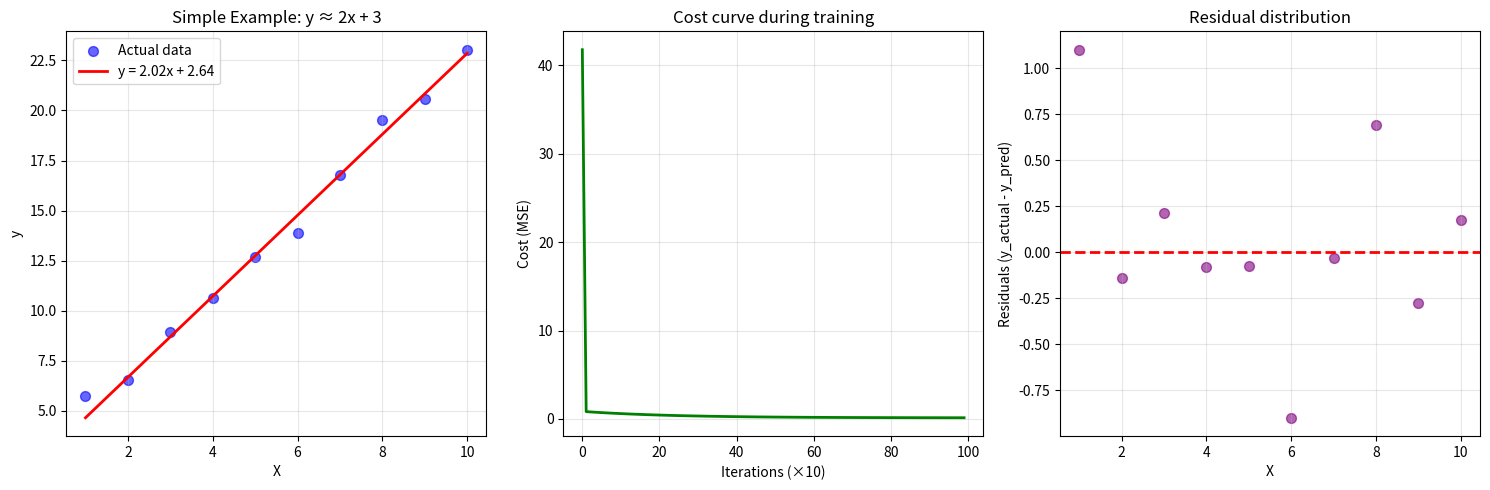
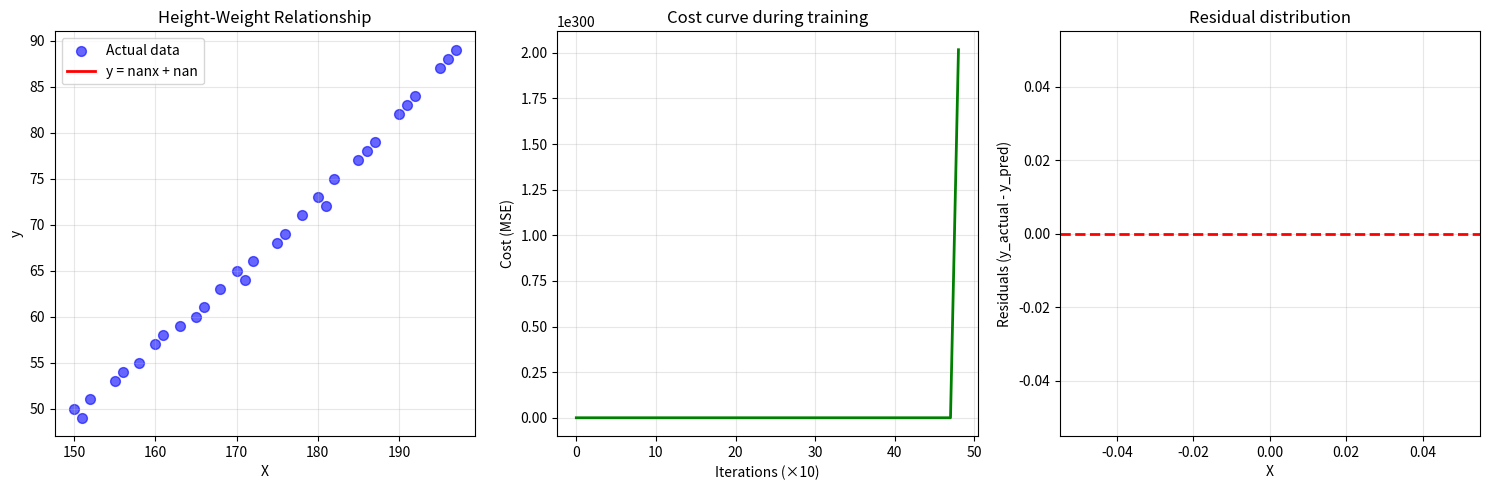
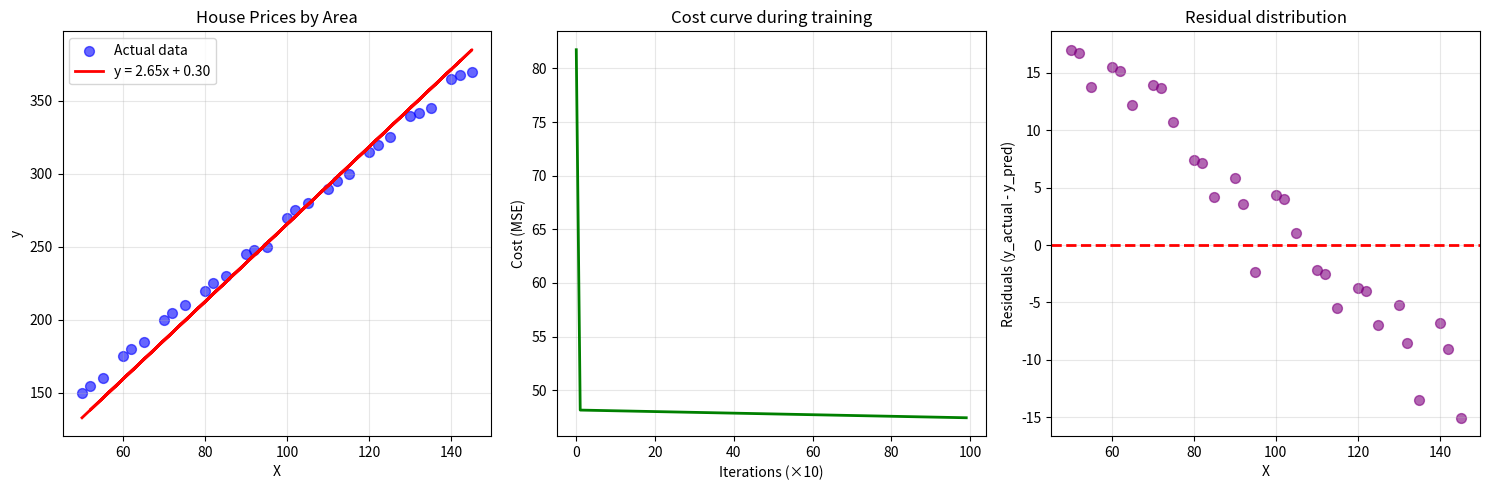

These figures' Python source, in order:
"""
Linear Regression from Scratch - No Sklearn
Using Manual Gradient Descent

Equation: y = mx + b
Where:
- m: slope
- b: intercept
"""

import numpy as np
import matplotlib.pyplot as plt


class LinearRegressionFromScratch:
    """
    Linear Regression algorithm from scratch using Gradient Descent
    """
    
    def __init__(self, learning_rate=0.01, iterations=1000):
        """
        Parameters:
        -----------
        learning_rate : float
            Learning rate for the algorithm
        iterations : int
            Number of iterations for training
        """
        self.learning_rate = learning_rate
        self.iterations = iterations
        self.m = 0  # slope
        self.b = 0  # intercept
        self.cost_history = []  # cost history for plotting
        
    def compute_cost(self, X, y):
        """
        Compute the cost (Mean Squared Error)
        Cost = (1/2n) * Σ(y_pred - y_actual)²
        """
        n = len(y)
        y_pred = self.m * X + self.b
        cost = (1/(2*n)) * np.sum((y_pred - y) ** 2)
        return cost
    
    def gradient_descent(self, X, y):
        """
        Apply Gradient Descent to update m and b
        
        Derivatives:
        - dm = (1/n) * Σ(y_pred - y_actual) * x
        - db = (1/n) * Σ(y_pred - y_actual)
        """
        n = len(y)
        y_pred = self.m * X + self.b
        
        # حساب المشتقات (gradients)
        dm = (1/n) * np.sum((y_pred - y) * X)
        db = (1/n) * np.sum(y_pred - y)
        
        # تحديث المعاملات
        self.m = self.m - self.learning_rate * dm
        self.b = self.b - self.learning_rate * db
        
    def fit(self, X, y):
        """
        Train the model on the data
        
        Parameters:
        -----------
        X : array-like
            Independent variable (e.g.: height)
        y : array-like
            Dependent variable (e.g.: weight)
        """
        # تحويل البيانات إلى numpy arrays
        X = np.array(X)
        y = np.array(y)
        
        # Training with Gradient Descent
        for i in range(self.iterations):
            # Apply Gradient Descent
            self.gradient_descent(X, y)
            
            # Save cost every 10 iterations
            if i % 10 == 0:
                cost = self.compute_cost(X, y)
                self.cost_history.append(cost)
                
                # Print progress
                if i % 100 == 0:
                    print(f"Iteration {i}: Cost = {cost:.4f}, m = {self.m:.4f}, b = {self.b:.4f}")
        
        # Print final results
        final_cost = self.compute_cost(X, y)
        print(f"\n{'='*60}")
        print(f"Training completed!")
        print(f"Final equation: y = {self.m:.4f}x + {self.b:.4f}")
        print(f"Final cost: {final_cost:.4f}")
        print(f"{'='*60}\n")
        
    def predict(self, X):
        """
        Predict new values
        
        Parameters:
        -----------
        X : array-like
            Values to predict
            
        Returns:
        --------
        predictions : array
            Predicted values
        """
        X = np.array(X)
        return self.m * X + self.b
    
    def plot_results(self, X, y, title="Linear Regression Results"):
        """
        Plot the results and data
        """
        plt.figure(figsize=(15, 5))
        
        # First plot: Data and regression line
        plt.subplot(1, 3, 1)
        plt.scatter(X, y, color='blue', alpha=0.6, s=50, label='Actual data')
        plt.plot(X, self.predict(X), color='red', linewidth=2, label=f'y = {self.m:.2f}x + {self.b:.2f}')
        plt.xlabel('X')
        plt.ylabel('y')
        plt.title(title)
        plt.legend()
        plt.grid(True, alpha=0.3)
        
        # Second plot: Cost history
        plt.subplot(1, 3, 2)
        plt.plot(self.cost_history, color='green', linewidth=2)
        plt.xlabel('Iterations (×10)')
        plt.ylabel('Cost (MSE)')
        plt.title('Cost curve during training')
        plt.grid(True, alpha=0.3)
        
        # Third plot: Residuals
        plt.subplot(1, 3, 3)
        y_pred = self.predict(X)
        residuals = y - y_pred
        plt.scatter(X, residuals, color='purple', alpha=0.6, s=50)
        plt.axhline(y=0, color='red', linestyle='--', linewidth=2)
        plt.xlabel('X')
        plt.ylabel('Residuals (y_actual - y_pred)')
        plt.title('Residual distribution')
        plt.grid(True, alpha=0.3)
        
        plt.tight_layout()
        plt.show()
        
    def evaluate(self, X, y):
        """
        Evaluate model performance
        """
        X = np.array(X)
        y = np.array(y)
        
        y_pred = self.predict(X)
        
        # Mean Squared Error
        mse = np.mean((y - y_pred) ** 2)
        
        # Root Mean Squared Error
        rmse = np.sqrt(mse)
        
        # R-squared (معامل التحديد)
        ss_total = np.sum((y - np.mean(y)) ** 2)
        ss_residual = np.sum((y - y_pred) ** 2)
        r_squared = 1 - (ss_residual / ss_total)
        
        print(f"Performance metrics:")
        print(f"- Mean Squared Error (MSE): {mse:.4f}")
        print(f"- Root Mean Squared Error (RMSE): {rmse:.4f}")
        print(f"- R² Score: {r_squared:.4f}")
        print(f"  (Closer to 1 means better model)")


# ============================================
# مثال 1: العلاقة بين الطول والوزن
# ============================================
def example_height_weight():
    """
    Apply to height-weight relationship data
    """
    print("\n" + "="*60)
    print("Example 1: Height-Weight Relationship")
    print("="*60 + "\n")
    
    # Data: Height in centimeters
    heights = np.array([150, 155, 160, 165, 170, 175, 180, 185, 190, 195,
                       152, 158, 163, 168, 172, 178, 182, 187, 192, 197,
                       151, 156, 161, 166, 171, 176, 181, 186, 191, 196])
    
    # Weight in kilograms (with natural noise)
    weights = np.array([50, 53, 57, 60, 65, 68, 73, 77, 82, 87,
                       51, 55, 59, 63, 66, 71, 75, 79, 84, 89,
                       49, 54, 58, 61, 64, 69, 72, 78, 83, 88])
    
    # إنشاء النموذج والتدريب
    model = LinearRegressionFromScratch(learning_rate=0.0001, iterations=1000)
    model.fit(heights, weights)
    
    # تقييم النموذج
    model.evaluate(heights, weights)
    
    # Make predictions for new heights
    print(f"\nPrediction examples:")
    test_heights = [160, 170, 180, 190]
    for h in test_heights:
        predicted_weight = model.predict([h])[0]
        print(f"Height {h} cm → Predicted weight: {predicted_weight:.2f} kg")
    
    # Plot results
    model.plot_results(heights, weights, "Height-Weight Relationship")


# ============================================
# مثال 2: أسعار البيوت حسب المساحة
# ============================================
def example_house_prices():
    """
    Apply to house price data based on area
    """
    print("\n" + "="*60)
    print("Example 2: House Prices by Area")
    print("="*60 + "\n")
    
    # Data: Area in square meters
    areas = np.array([50, 60, 70, 80, 90, 100, 110, 120, 130, 140,
                     55, 65, 75, 85, 95, 105, 115, 125, 135, 145,
                     52, 62, 72, 82, 92, 102, 112, 122, 132, 142])
    
    # Price in thousands of dollars
    prices = np.array([150, 175, 200, 220, 245, 270, 290, 315, 340, 365,
                      160, 185, 210, 230, 250, 280, 300, 325, 345, 370,
                      155, 180, 205, 225, 248, 275, 295, 320, 342, 368])
    
    # إنشاء النموذج والتدريب
    model = LinearRegressionFromScratch(learning_rate=0.0001, iterations=1000)
    model.fit(areas, prices)
    
    # تقييم النموذج
    model.evaluate(areas, prices)
    
    # Make predictions for new areas
    print(f"\nPrediction examples:")
    test_areas = [60, 80, 100, 120, 150]
    for a in test_areas:
        predicted_price = model.predict([a])[0]
        print(f"Area {a} m² → Predicted price: ${predicted_price:.2f}k")
    
    # Plot results
    model.plot_results(areas, prices, "House Prices by Area")


# ============================================
# مثال 3: بيانات بسيطة للاختبار
# ============================================
def example_simple():
    """
    Simple example for testing
    """
    print("\n" + "="*60)
    print("Example 3: Simple Data (y = 2x + 3)")
    print("="*60 + "\n")
    
    # Simple data following y = 2x + 3 with small noise
    X = np.array([1, 2, 3, 4, 5, 6, 7, 8, 9, 10])
    y = 2 * X + 3 + np.random.randn(10) * 0.5  # Add random noise
    
    # إنشاء النموذج والتدريب
    model = LinearRegressionFromScratch(learning_rate=0.01, iterations=1000)
    model.fit(X, y)
    
    # تقييم النموذج
    model.evaluate(X, y)
    
    # Plot results
    model.plot_results(X, y, "Simple Example: y ≈ 2x + 3")


if __name__ == "__main__":
    print("="*60)
    print("Linear Regression from Scratch - No Sklearn")
    print("Using Manual Gradient Descent")
    print("="*60)
    
    # تشغيل جميع الأمثلة
    example_simple()
    example_height_weight()
    example_house_prices()
    
    print("\n" + "="*60)
    print("All examples completed!")
    print("="*60)
